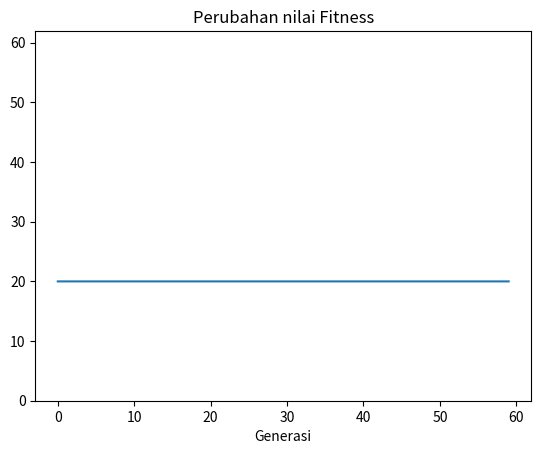

Recreate this plot in Python.
# -*- coding: utf-8 -*-
"""Tupro 1

Automatically generated by Colaboratory.

Original file is located at
    https://colab.research.google.com/<link-removed>

TUGAS PEMROGRAMAN AI 1

**GENETIC ALGORITHM**

Nama Kelompok : 
[redacted]
[redacted]
"""

import matplotlib.pyplot as plt
import math
import random

"""**Ketetapan yang digunakan**"""

ProbCross = 0.7 #probabilitas pada crossover
probMutation = 0.3 #probabilitas pada mutation
pjgKrom = 30 #satu kromosom terdapat 30 gen 
Populasi = 80 #jumlah dari populasi 
JumGen = 60  #banyak generasi atau yang akan menjadi kriteria penghentian evolusi  
JY = {"min" : -5, "max" : 5} #range dari nilai x 
AH = {"min" : -5, "max" : 5} #range dari nilai y

"""**Fungsi**"""

#rumus fungsi yang diberikan pada soal 
def fungsi(x, y):
    return(((math.cos(x)+ math.sin(y))**2)/ ((x)**2 + (y)**2))

#fungsi untuk menentukan nilai fitness minimum 
def fitness_score(x, y):
    return 1/(0.05+(fungsi(x, y)))

#fungsi untuk banyaknya populasi
def buat_populasi(pjgKrom, n):
    population = []
    for i in range(n):
        kromosom = []
        for j in range(pjgKrom):
            kromosom.append(random.randint(0, 1))
        population.append(kromosom)
    return population

def decode_kromosom(kromosom,JY,AH):
    tengah = len(kromosom)//2 #titik potong kromosom

    #menghitung x 
    #sesuai dengan rumusnya (g1.(2^-1) + g2.(2^-2) + ... + gi.(2^-i)) 
    AJ = 0 
    tengah_x = kromosom[:tengah]
    for i in range(1, tengah+1): 
        AJ = AJ + (tengah_x[i-1] * (2**-i)) 

    #menghitung y 
    #sesuai dengan rumusnya (g1.(2^-1) + g2.(2^-2) + ... + gi.(2^-i)) 
    JA = 0
    tengah_y = krom[tengah:]
    for i in range(1, tengah+1):
        JA = JA + (tengah_y[i-1] * (2**-i))
    
    #menghitung total dari  2^-i
    total = sum([2**-(i) for i in range(1, tengah+1)])

    #menghitung nilai keseluruhan 
    x = JY["min"] + (AJ * (JY["max"] - JY["min"]) / total)
    y = AH["min"] + (JA * (AH["max"] - AH["min"]) / total)

    return x, y

#Seleksi orang tua menggunakan teknik tournament selection
def tournament_selection(pop, fitness):
    ortu_terbaik = random.sample(list(zip(pop,fitness)),random.randint(2, Populasi))
    ortu_terbaik = sorted(ortu_terbaik,key= lambda k:k[1],reverse=True)
    return [ortu_terbaik[0][0], ortu_terbaik[1][0]]

def crossover(p1, p2, probCross):
    c1 = p1
    c2 = p2
    if random.random() <= probCross:
        cross = random.randint(1, (pjgKrom)-1) #untuk menentukan dimana titik potongnya 
        c1 = p1[:cross] + p2[cross:]
        c2 = p2[:cross] + p1[cross:]
    return c1, c2

def mutasi(Kromosom, probMut):
    for i in range(len(Kromosom)):
        if random.random() <= probMut:
            if Kromosom[i] == 0:
                Kromosom[i] = 1
            else:
                Kromosom[i] = 0
    return Kromosom

def elitisme(populasi, fit):
    el = zip(populasi, fit)
    el = sorted(el,key= lambda k:k[1],reverse=True)
    return [el[0][0], el[1][0]]

"""**Main Program**"""

#Main Program
print("FINALISASI HASIL")
print(" ")
bestfitness = []
pop = buat_populasi(pjgKrom, Populasi)
for i in range(JumGen):
    fitness = []
    for krom in pop:
        x, y = decode_kromosom(krom, JY, AH)
        fitness.append(fitness_score(x, y))
    bestfitness.append(max(fitness))
    newPop = elitisme(pop, fitness)
    print(f"Generasi ke : {i+1}")
    print(f"Kromosom : {newPop[0]}, \nfitness score : {max(bestfitness)}, \n(x, y) : {decode_kromosom(pop[0], JY, AH)}")
    while len(newPop) < Populasi:
        [parent1, parent2] = tournament_selection(pop.copy(), fitness)
        child1, child2 = crossover(parent1.copy(), parent2.copy(), ProbCross)
        child1 = mutasi(child1, probMutation)
        child2 = mutasi(child2, probMutation)
        newPop.append(child1)
        newPop.append(child2)
    pop = newPop
    print(" ")
  

      
print(" ")    
print("----------------------BEST SOLUTION----------------------")
best = list(zip(pop, (fitness)))
print(" Best Fitness  => ", best[0][1])
print(" Best Kromosom => ", best[0][0])
print("(x, y) : ", decode_kromosom(best[0][0], JY, AH))  

print(" ")

plt.plot(bestfitness)
plt.title("Perubahan nilai Fitness")
plt.xlabel("Generasi")
plt.show()

plt.hist(bestfitness)
plt.title("Perubahan nilai Fitness")